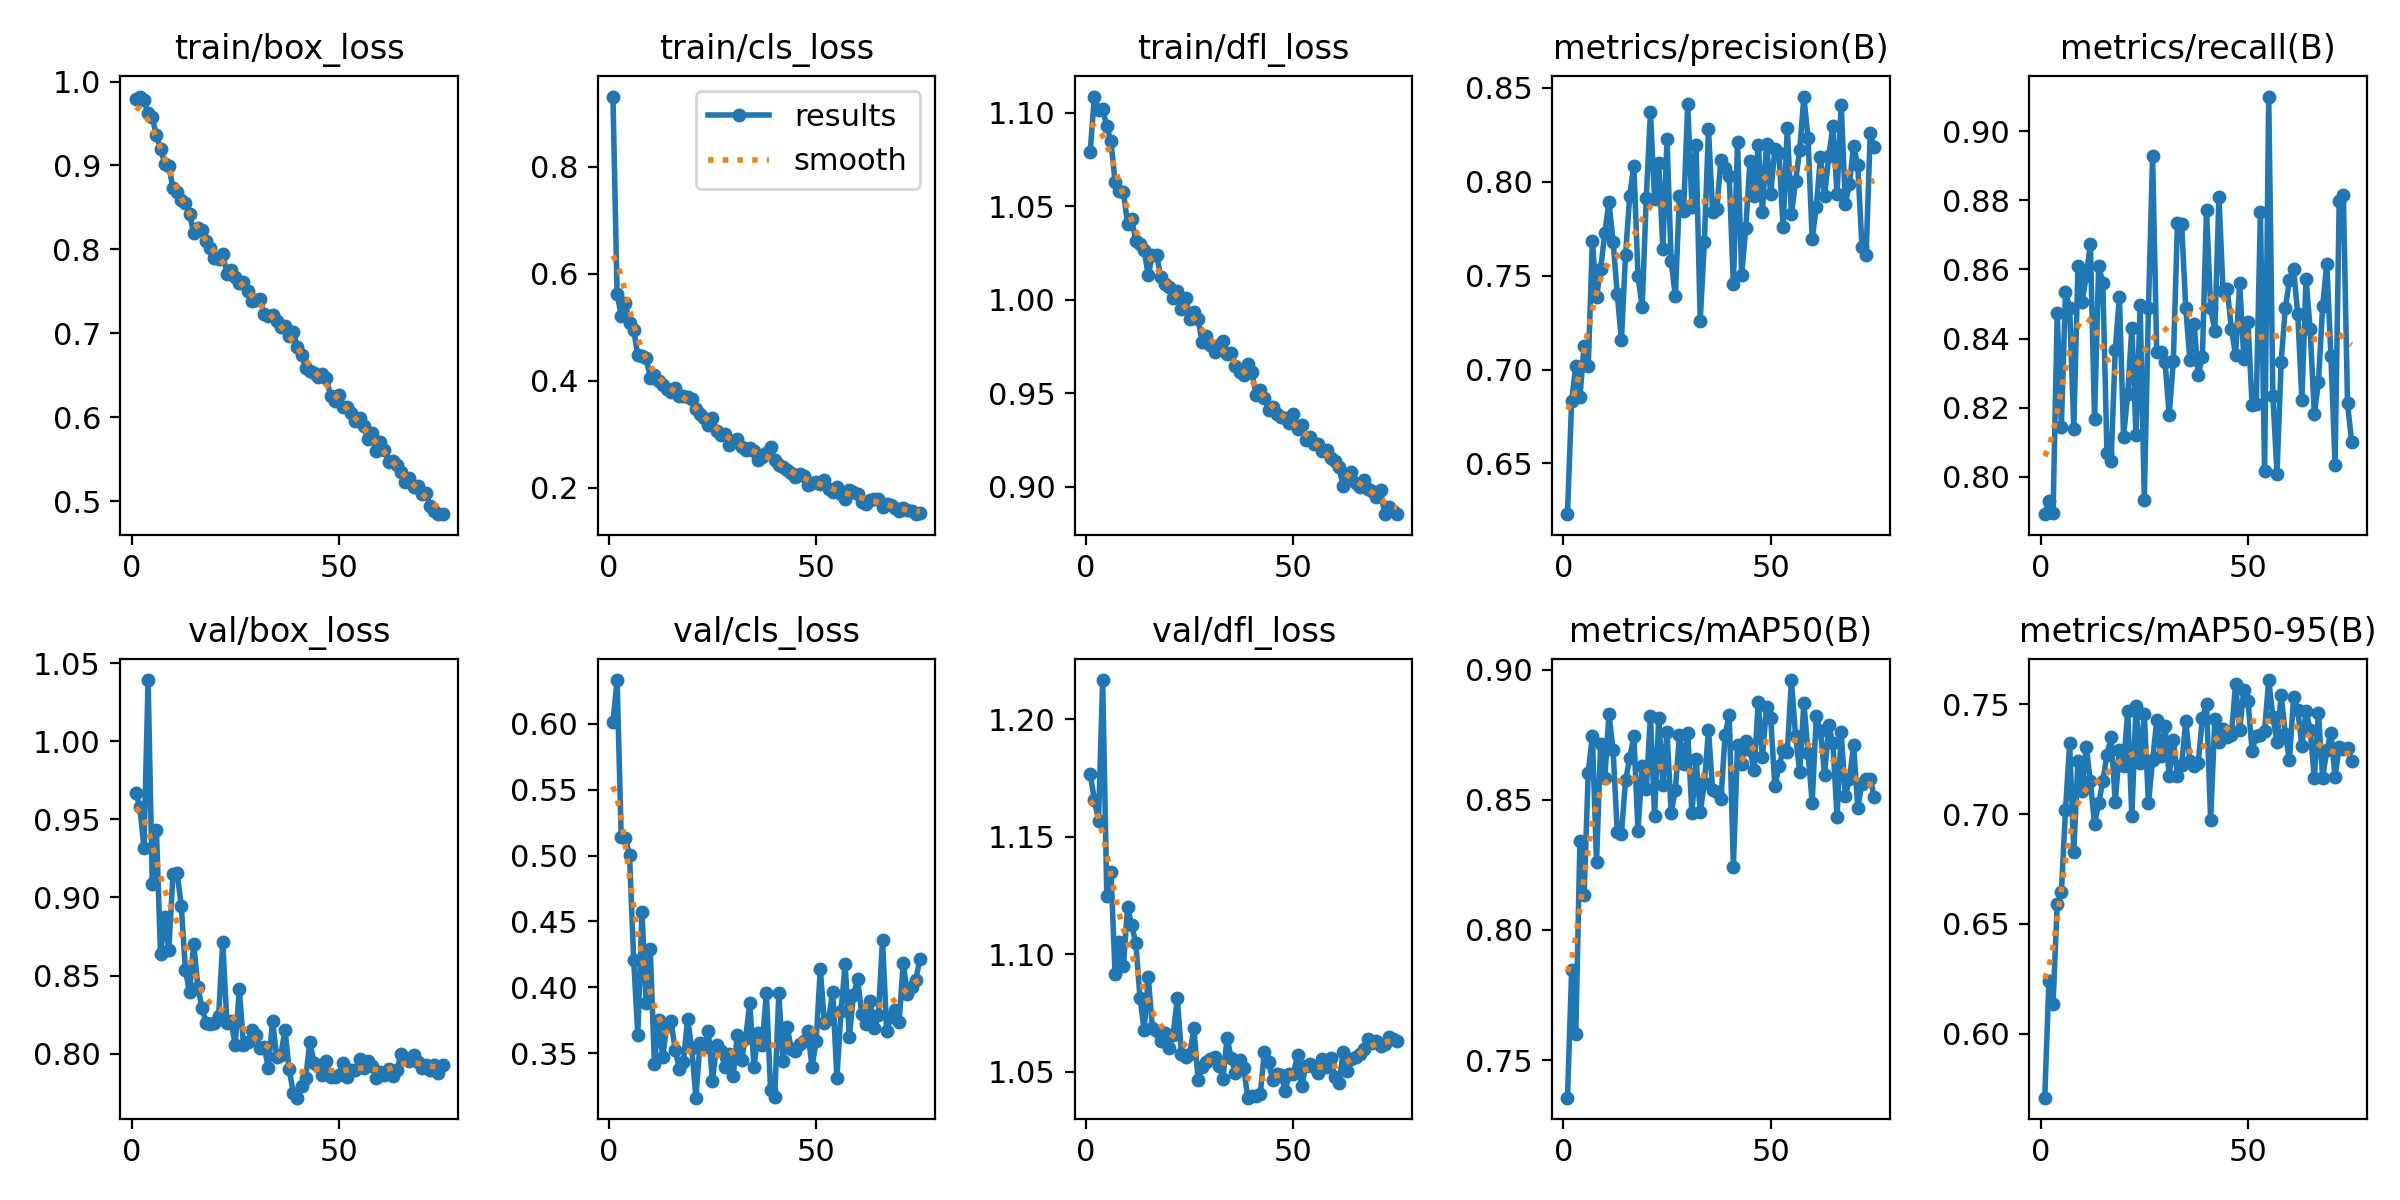

The data file committed next to this chart (first rows):
epoch, time, train/box_loss, train/cls_loss, train/dfl_loss, metrics/precision(B), metrics/recall(B), metrics/mAP50(B), metrics/mAP50-95(B), val/box_loss, val/cls_loss, val/dfl_loss, lr/pg0, lr/pg1, lr/pg2
1, 154.6, 0.9787, 0.9314, 1.079, 0.623, 0.7892, 0.7356, 0.5708, 0.9668, 0.6011, 1.177, 0.0003317, 0.0003317, 0.06716
2, 286.1, 0.9821, 0.563, 1.109, 0.6833, 0.793, 0.7845, 0.6239, 0.958, 0.6333, 1.166, 0.0006585, 0.0006585, 0.03415
3, 415.7, 0.9775, 0.5218, 1.102, 0.7019, 0.7895, 0.7599, 0.6136, 0.9318, 0.5139, 1.157, 0.0009786, 0.0009786, 0.001139
4, 544.9, 0.9622, 0.5455, 1.102, 0.6856, 0.8473, 0.8341, 0.6589, 1.039, 0.5138, 1.217, 0.0009703, 0.0009703, 0.0009703
5, 674.4, 0.9572, 0.5074, 1.093, 0.7127, 0.8145, 0.8133, 0.6643, 0.9089, 0.5004, 1.125, 0.0009604, 0.0009604, 0.0009604
6, 803.6, 0.9359, 0.4949, 1.085, 0.7017, 0.8536, 0.8604, 0.702, 0.9435, 0.421, 1.135, 0.0009505, 0.0009505, 0.0009505
7, 933.4, 0.9197, 0.4478, 1.063, 0.7684, 0.8489, 0.8746, 0.7323, 0.8636, 0.364, 1.092, 0.0009406, 0.0009406, 0.0009406
8, 1063, 0.9021, 0.4466, 1.058, 0.7385, 0.814, 0.8261, 0.6828, 0.8872, 0.4574, 1.105, 0.0009307, 0.0009307, 0.0009307
9, 1192, 0.8991, 0.4429, 1.058, 0.7536, 0.8609, 0.8717, 0.7244, 0.8665, 0.3881, 1.095, 0.0009208, 0.0009208, 0.0009208
10, 1321, 0.8727, 0.4064, 1.041, 0.773, 0.8507, 0.8584, 0.7106, 0.915, 0.4289, 1.12, 0.0009109, 0.0009109, 0.0009109
11, 1450, 0.8682, 0.4116, 1.043, 0.789, 0.858, 0.8829, 0.7307, 0.9156, 0.3418, 1.112, 0.000901, 0.000901, 0.000901
12, 1580, 0.8591, 0.4002, 1.031, 0.7681, 0.8674, 0.8691, 0.7149, 0.8946, 0.3753, 1.105, 0.0008911, 0.0008911, 0.0008911
13, 1709, 0.8547, 0.3928, 1.03, 0.7403, 0.8166, 0.8376, 0.6956, 0.8535, 0.3473, 1.082, 0.0008812, 0.0008812, 0.0008812
14, 1838, 0.8419, 0.3848, 1.026, 0.7155, 0.861, 0.8369, 0.7049, 0.8393, 0.3717, 1.068, 0.0008713, 0.0008713, 0.0008713
15, 1967, 0.819, 0.3797, 1.013, 0.7613, 0.8561, 0.8575, 0.7151, 0.8702, 0.3744, 1.09, 0.0008614, 0.0008614, 0.0008614
16, 2096, 0.8254, 0.3872, 1.024, 0.7925, 0.8069, 0.866, 0.727, 0.8429, 0.3527, 1.068, 0.0008515, 0.0008515, 0.0008515
17, 2225, 0.8228, 0.3724, 1.024, 0.8086, 0.8045, 0.8745, 0.7351, 0.8292, 0.3381, 1.067, 0.0008416, 0.0008416, 0.0008416
18, 2354, 0.8095, 0.3718, 1.012, 0.75, 0.8368, 0.8381, 0.7057, 0.8196, 0.3434, 1.063, 0.0008317, 0.0008317, 0.0008317
19, 2483, 0.8016, 0.3703, 1.009, 0.7332, 0.8521, 0.863, 0.7292, 0.8188, 0.3762, 1.067, 0.0008218, 0.0008218, 0.0008218
20, 2612, 0.7899, 0.3659, 1.007, 0.7916, 0.8116, 0.8542, 0.7219, 0.8197, 0.3539, 1.06, 0.0008119, 0.0008119, 0.0008119
21, 2742, 0.7879, 0.3469, 1.001, 0.8371, 0.8239, 0.8823, 0.747, 0.8239, 0.3162, 1.066, 0.000802, 0.000802, 0.000802
22, 2871, 0.7943, 0.3385, 1.005, 0.7909, 0.8432, 0.8438, 0.699, 0.8717, 0.358, 1.081, 0.0007921, 0.0007921, 0.0007921
23, 3000, 0.7712, 0.3305, 0.9951, 0.8101, 0.812, 0.8815, 0.7492, 0.8196, 0.3544, 1.057, 0.0007822, 0.0007822, 0.0007822
24, 3129, 0.775, 0.3182, 1.001, 0.7645, 0.8497, 0.8558, 0.7232, 0.8209, 0.3668, 1.056, 0.0007723, 0.0007723, 0.0007723
25, 3258, 0.7676, 0.33, 0.9894, 0.8226, 0.7934, 0.8761, 0.7458, 0.8055, 0.3291, 1.057, 0.0007624, 0.0007624, 0.0007624
26, 3388, 0.7598, 0.3071, 0.9936, 0.7578, 0.8488, 0.845, 0.7052, 0.8411, 0.3561, 1.068, 0.0007525, 0.0007525, 0.0007525
27, 3517, 0.7609, 0.2981, 0.9897, 0.739, 0.8928, 0.8536, 0.7246, 0.8056, 0.3514, 1.047, 0.0007426, 0.0007426, 0.0007426
28, 3646, 0.7503, 0.3009, 0.9775, 0.7927, 0.836, 0.8749, 0.7428, 0.8074, 0.3393, 1.052, 0.0007327, 0.0007327, 0.0007327
29, 3774, 0.739, 0.2798, 0.9805, 0.7844, 0.8362, 0.8639, 0.7263, 0.8151, 0.3493, 1.054, 0.0007228, 0.0007228, 0.0007228
30, 3904, 0.7402, 0.2855, 0.976, 0.8415, 0.8333, 0.8757, 0.7402, 0.8121, 0.3329, 1.056, 0.0007129, 0.0007129, 0.0007129
31, 4033, 0.7408, 0.2912, 0.9722, 0.7868, 0.8179, 0.8448, 0.7172, 0.8036, 0.3639, 1.056, 0.000703, 0.000703, 0.000703
32, 4162, 0.7225, 0.2759, 0.9755, 0.8196, 0.8334, 0.8657, 0.7339, 0.8042, 0.3452, 1.053, 0.0006931, 0.0006931, 0.0006931
33, 4291, 0.721, 0.2712, 0.9781, 0.7261, 0.8735, 0.8452, 0.7175, 0.791, 0.3616, 1.047, 0.0006832, 0.0006832, 0.0006832
34, 4420, 0.7216, 0.2748, 0.9712, 0.7678, 0.8731, 0.8564, 0.7224, 0.8212, 0.388, 1.064, 0.0006733, 0.0006733, 0.0006733
35, 4549, 0.7147, 0.269, 0.9716, 0.8279, 0.8489, 0.8769, 0.7425, 0.7982, 0.3397, 1.056, 0.0006634, 0.0006634, 0.0006634
36, 4678, 0.7077, 0.253, 0.9647, 0.7841, 0.8337, 0.8537, 0.7241, 0.7993, 0.3651, 1.049, 0.0006535, 0.0006535, 0.0006535
37, 4807, 0.7089, 0.2575, 0.9613, 0.7856, 0.8443, 0.8529, 0.7218, 0.8152, 0.3565, 1.055, 0.0006436, 0.0006436, 0.0006436
38, 4937, 0.6967, 0.265, 0.9597, 0.8116, 0.8293, 0.8502, 0.7232, 0.7904, 0.3958, 1.052, 0.0006337, 0.0006337, 0.0006337
39, 5066, 0.7009, 0.2757, 0.9657, 0.8075, 0.8346, 0.8748, 0.7437, 0.775, 0.3222, 1.039, 0.0006238, 0.0006238, 0.0006238
40, 5195, 0.6841, 0.2517, 0.9611, 0.8029, 0.8771, 0.8827, 0.7501, 0.7719, 0.3166, 1.04, 0.0006139, 0.0006139, 0.0006139
41, 5324, 0.6736, 0.243, 0.9488, 0.7454, 0.8488, 0.8243, 0.6972, 0.7794, 0.3953, 1.04, 0.000604, 0.000604, 0.000604
42, 5454, 0.6589, 0.2383, 0.9517, 0.8213, 0.8423, 0.8711, 0.7434, 0.7844, 0.3443, 1.04, 0.0005941, 0.0005941, 0.0005941
43, 5583, 0.6552, 0.234, 0.9476, 0.7505, 0.8809, 0.8637, 0.7329, 0.8076, 0.3702, 1.058, 0.0005842, 0.0005842, 0.0005842
44, 5712, 0.6523, 0.2277, 0.9412, 0.7756, 0.8538, 0.8727, 0.7389, 0.7942, 0.3531, 1.054, 0.0005743, 0.0005743, 0.0005743
45, 5842, 0.6482, 0.2202, 0.9427, 0.811, 0.8543, 0.869, 0.7353, 0.7919, 0.3519, 1.046, 0.0005644, 0.0005644, 0.0005644
46, 5972, 0.6518, 0.2253, 0.9388, 0.7923, 0.8428, 0.8614, 0.7361, 0.7861, 0.357, 1.049, 0.0005545, 0.0005545, 0.0005545
47, 6101, 0.6463, 0.2217, 0.9371, 0.8198, 0.8352, 0.8874, 0.7591, 0.7951, 0.3594, 1.049, 0.0005446, 0.0005446, 0.0005446
48, 6231, 0.6255, 0.2053, 0.9365, 0.7842, 0.856, 0.8665, 0.7383, 0.785, 0.3666, 1.042, 0.0005347, 0.0005347, 0.0005347
49, 6360, 0.6188, 0.209, 0.9338, 0.8203, 0.8342, 0.8858, 0.7567, 0.7853, 0.3394, 1.049, 0.0005248, 0.0005248, 0.0005248
50, 6489, 0.6267, 0.2108, 0.9387, 0.7935, 0.8447, 0.8815, 0.7516, 0.7867, 0.3592, 1.049, 0.0005149, 0.0005149, 0.0005149
51, 6618, 0.6123, 0.208, 0.931, 0.8174, 0.8206, 0.8552, 0.729, 0.7938, 0.414, 1.057, 0.000505, 0.000505, 0.000505
52, 6747, 0.612, 0.2144, 0.9331, 0.8152, 0.8212, 0.8629, 0.7356, 0.7849, 0.3726, 1.044, 0.0004951, 0.0004951, 0.0004951
53, 6876, 0.6043, 0.198, 0.9248, 0.7757, 0.8766, 0.8692, 0.7363, 0.7898, 0.3759, 1.053, 0.0004852, 0.0004852, 0.0004852
54, 7005, 0.5955, 0.1918, 0.9266, 0.8288, 0.8017, 0.8683, 0.7379, 0.7893, 0.3967, 1.053, 0.0004753, 0.0004753, 0.0004753
55, 7134, 0.5984, 0.2014, 0.923, 0.7828, 0.9101, 0.896, 0.7611, 0.7965, 0.3308, 1.052, 0.0004654, 0.0004654, 0.0004654
56, 7263, 0.5891, 0.1893, 0.9229, 0.8004, 0.8235, 0.8745, 0.7445, 0.7906, 0.3824, 1.05, 0.0004555, 0.0004555, 0.0004555
57, 7392, 0.5735, 0.1787, 0.919, 0.8172, 0.8009, 0.8608, 0.7327, 0.7952, 0.4174, 1.055, 0.0004456, 0.0004456, 0.0004456
58, 7521, 0.5814, 0.1958, 0.9197, 0.8454, 0.8333, 0.8873, 0.7543, 0.7923, 0.3621, 1.052, 0.0004357, 0.0004357, 0.0004357
59, 7650, 0.56, 0.1925, 0.9153, 0.8234, 0.8487, 0.8681, 0.7366, 0.7845, 0.3944, 1.056, 0.0004258, 0.0004258, 0.0004258
60, 7779, 0.5699, 0.189, 0.9136, 0.7696, 0.8569, 0.849, 0.7247, 0.7882, 0.4062, 1.048, 0.0004159, 0.0004159, 0.0004159
... 15 more rows
